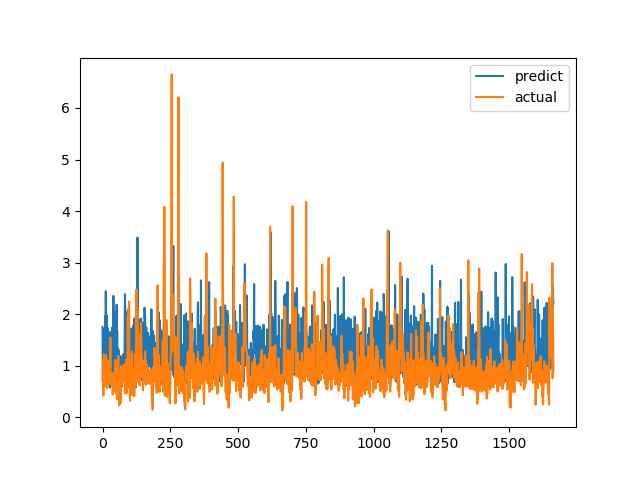

Data behind this chart, as committed beside it:
predict, actual
1.75, 0.7094
0.8809, 1.015
0.6976, 1.116
0.7315, 0.4183
1.709, 1.002
0.7603, 1.219
0.939, 1.143
1.385, 0.6528
0.7615, 0.6747
1.009, 0.601
1.96, 0.6695
1.013, 0.6538
2.445, 0.7814
1.213, 1.206
0.7237, 0.8469
1.346, 0.8286
1.971, 0.6482
1.208, 0.5624
1.735, 0.7183
1.561, 1.1
1.388, 0.9542
0.9732, 0.729
0.7946, 0.6694
1.174, 0.8631
0.7454, 0.6465
1.286, 0.8223
1.591, 0.9236
0.5744, 0.8301
1.651, 1.067
1.42, 1.546
1.158, 0.6827
1.462, 0.6386
0.6364, 0.6464
1.644, 0.6881
0.8745, 0.7274
1.736, 0.65
0.6536, 0.8694
1.162, 0.4409
1.032, 0.4519
1.158, 0.7575
2.355, 0.4952
0.9629, 0.6851
1.06, 0.7244
0.8863, 0.8654
1.778, 0.74
1.363, 0.8071
1.839, 0.8204
2.042, 1.114
1.068, 1.109
0.8653, 0.4751
1.69, 1.039
0.9413, 0.9458
2.184, 0.7878
1.242, 0.3505
1.678, 0.9368
0.7769, 0.9868
1.335, 0.647
0.9853, 1.03
1.316, 1.187
1.217, 0.9329
... 1,604 more rows
